Photos from the image-classification dataset "dataset" in the GitHub repository hnky/dataset-lego-figures. Its 43 classes are: Simpsons Apu Nahasapeemapetilon LEGO figure, Simpsons Bart Simpson LEGO figure, Simpsons Chief Wiggum LEGO figure, Simpsons Dr Hibbert LEGO figure, Simpsons Grandpa Simpson LEGO figure, Simpsons Homer Simpson LEGO figure, Simpsons Itchy LEGO figure, simpsons krusty the clown, Simpsons Lisa Simpson LEGO figure, Simpsons Maggie Simpson LEGO figure, Simpsons Marge Simpson LEGO figure, simpsons milhouse van houten, Simpsons Mr Burns LEGO figure, Simpsons Ned Flanders LEGO figure, Simpsons Nelson Muntz LEGO figure, Simpsons Ralph Wiggum LEGO figure, Simpsons Snowball LEGO figure, Star Wars Ackbar LEGO figure, starwars boba fett, Star Wars C-3PO LEGO figure, starwars emperor palpatine, starwars general grievous, starwars jar jar binks, starwars kit fisto, starwars luke skywalker, starwars mace windu, Star Wars R3-M2 LEGO figure, Star Wars Yoda LEGO figure, superhero Aquaman LEGO figure, superhero Bat-Mite LEGO figure, superhero Batman LEGO figure, superhero Bumblebee LEGO figure, superhero Cyborg LEGO figure, superhero Green Lantern LEGO figure, superhero Huntress LEGO figure, superhero Metamorpho LEGO figure, superhero Mister Miracle LEGO figure, superhero Sinestro LEGO figure, superhero Stargirl LEGO figure, superhero The Cheetah LEGO figure, superhero The Flash LEGO figure, superhero The Joker LEGO figure, superhero Wonder Woman LEGO figure.

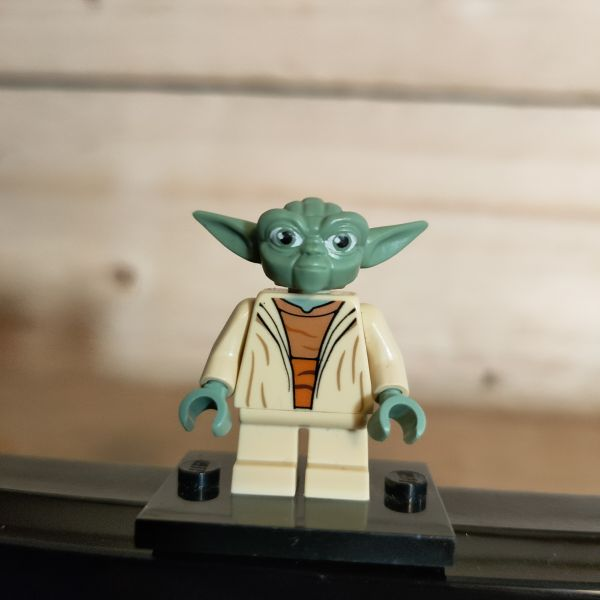
Label: Star Wars Yoda LEGO figure

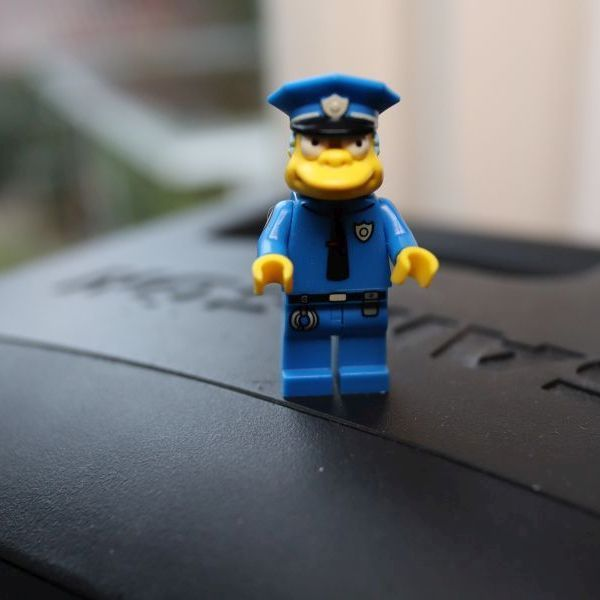
Label: Simpsons Chief Wiggum LEGO figure

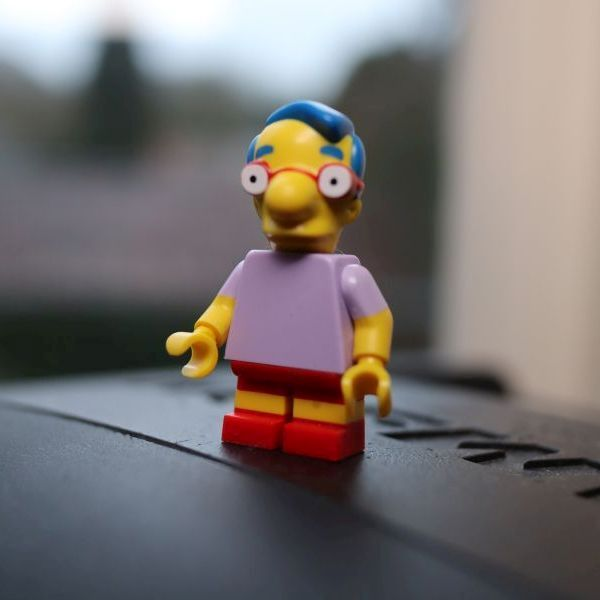
Label: simpsons milhouse van houten

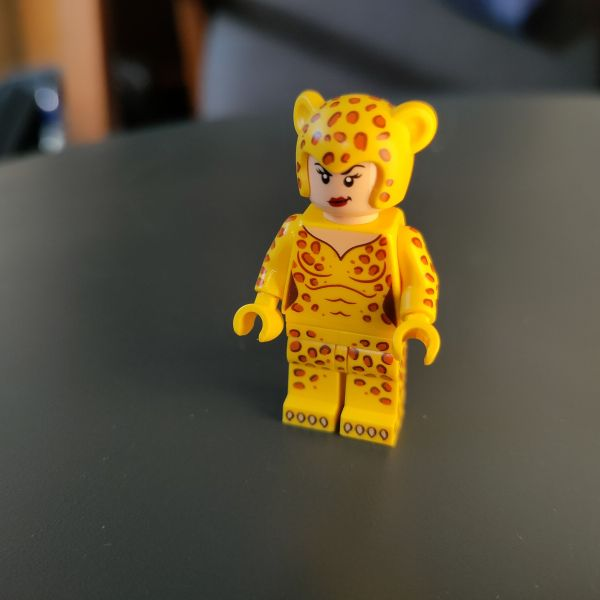
Label: superhero The Cheetah LEGO figure

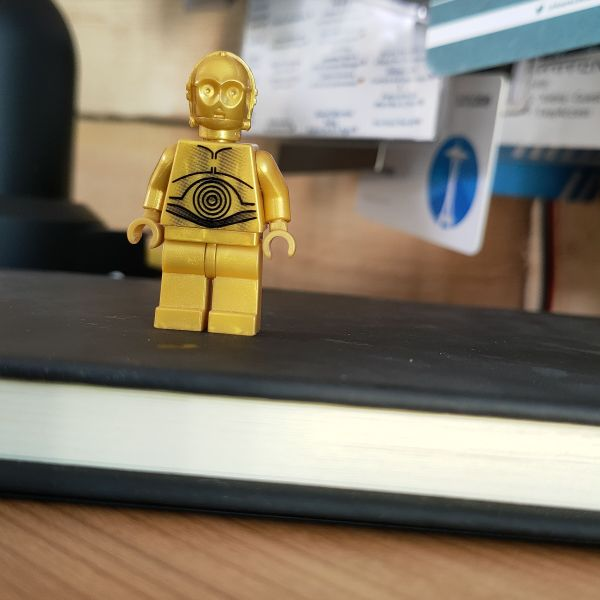
Label: Star Wars C-3PO LEGO figure

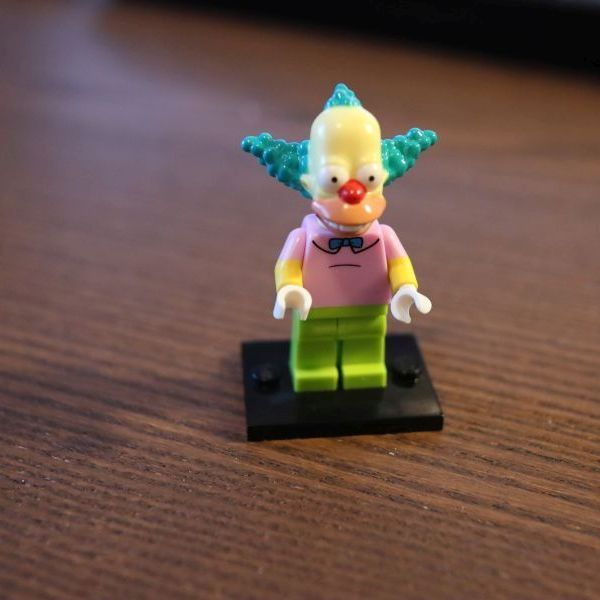
Label: simpsons krusty the clown
